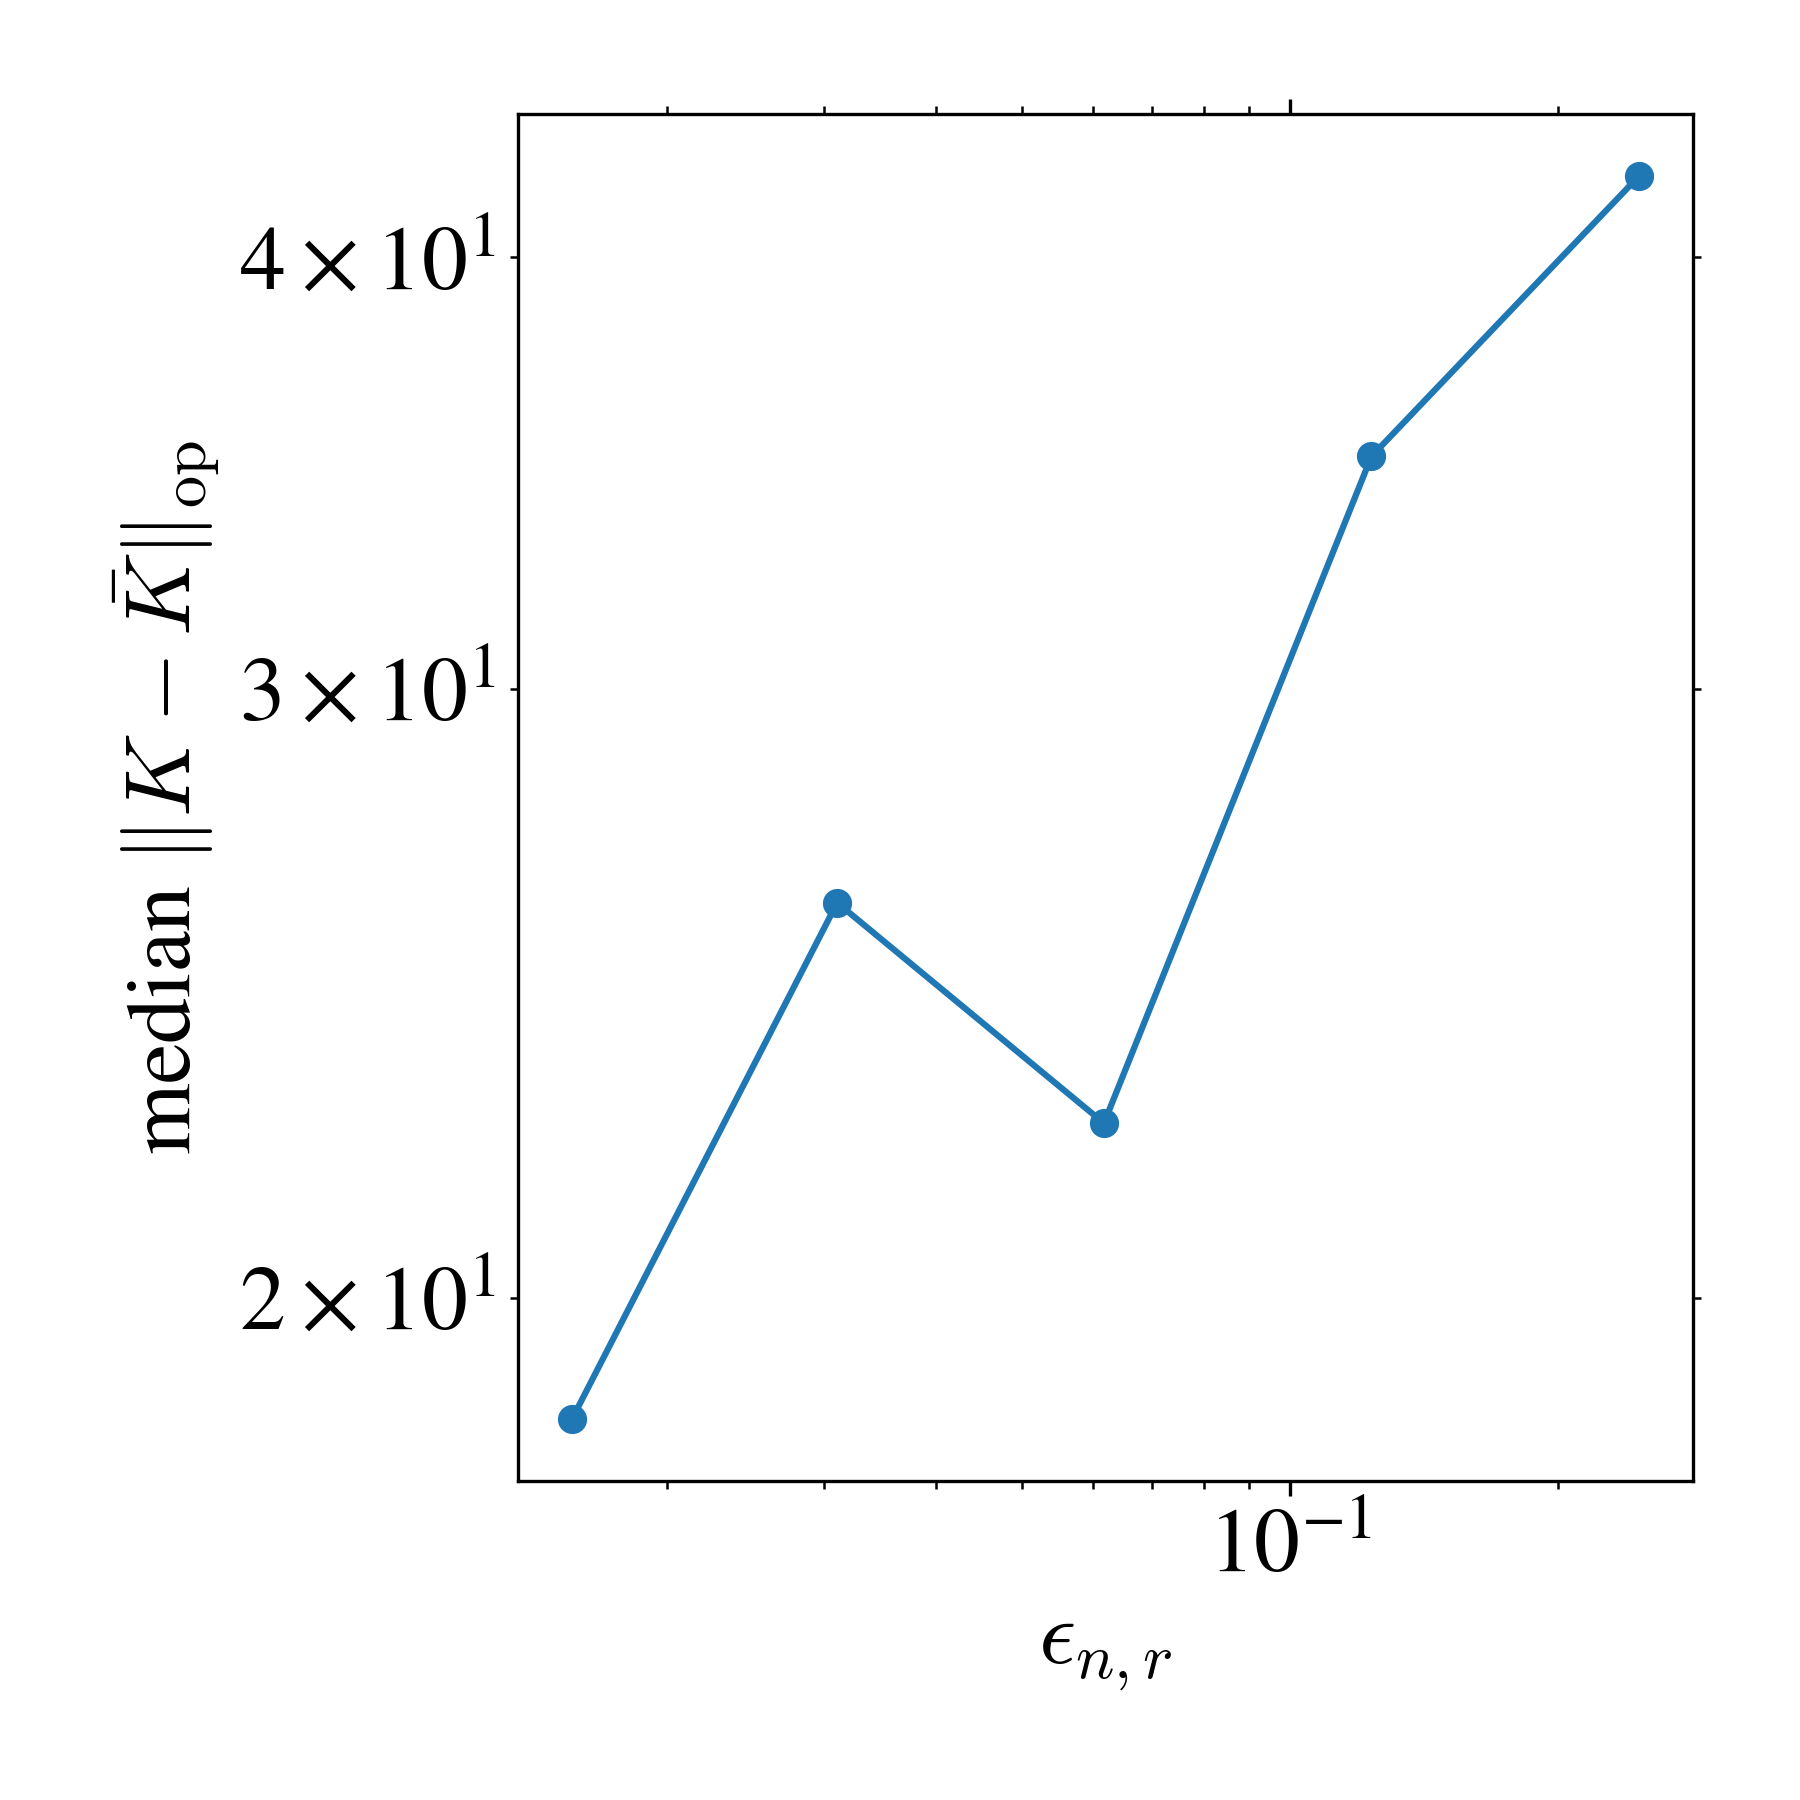

The data file committed next to this chart (first rows):
n, r, L, m, epsilon, gamma, median_op_fluctuation, scale_L32_sqrt_m_eps, ratio
64, 4, 8, 8, 0.2465, 0.2309, 42.24, 31.78, 1.329
64, 8, 8, 8, 0.1234, 0.1077, 35.03, 22.48, 1.558
64, 16, 8, 8, 0.0618, 0.04618, 22.46, 15.91, 1.412
64, 32, 8, 8, 0.03102, 0.01539, 26.02, 11.27, 2.308
64, 64, 8, 8, 0.01562, 0.0, 18.44, 8, 2.305
